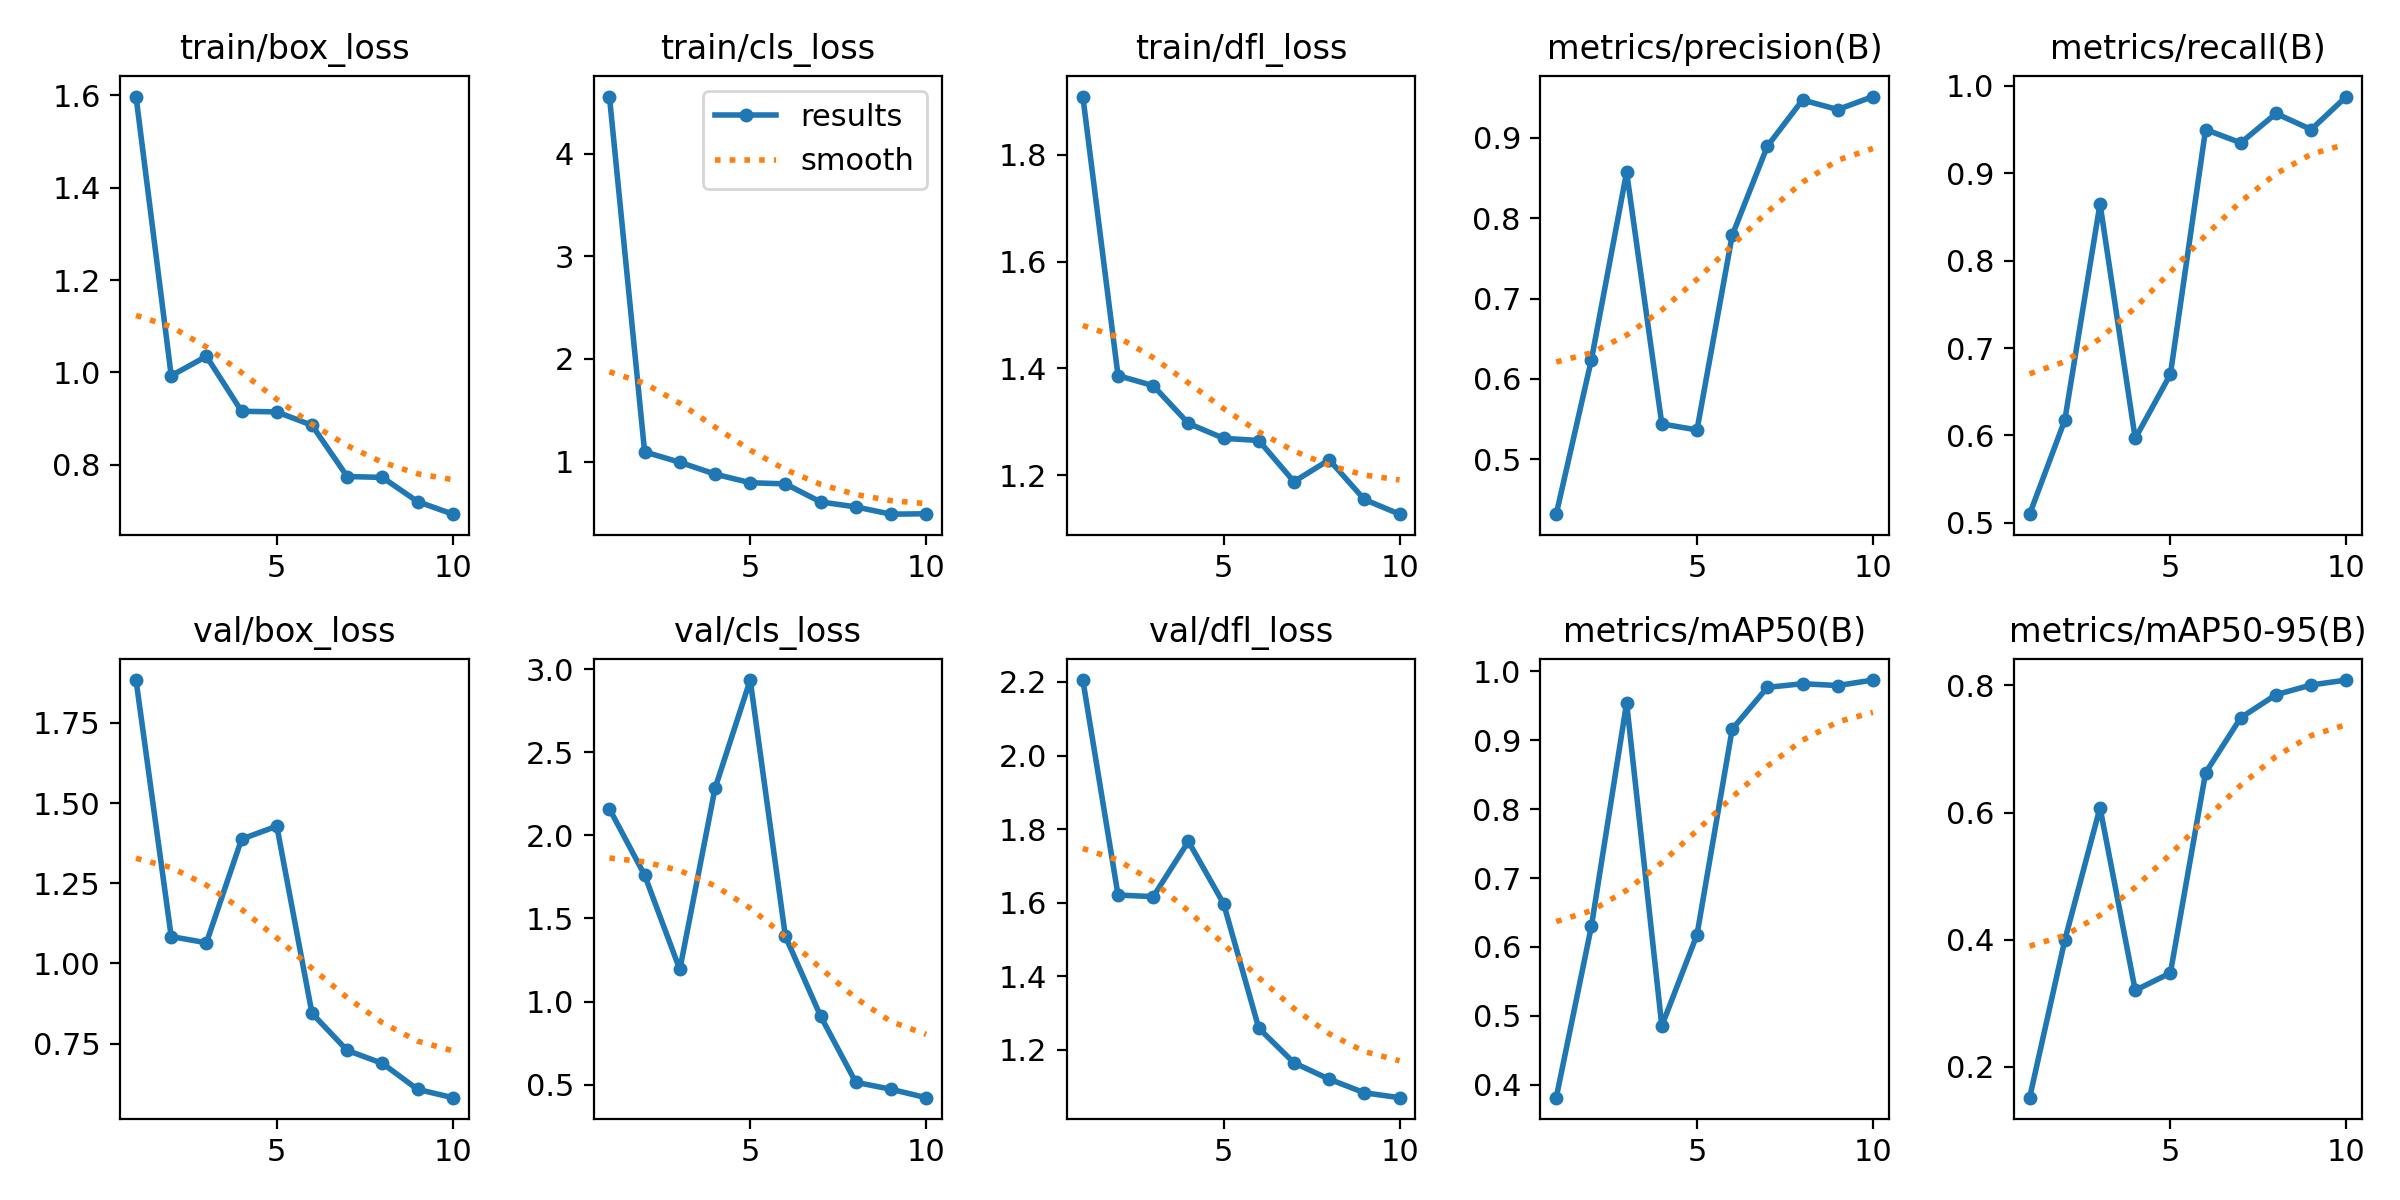

The table this chart was drawn from, first rows:
epoch, train/box_loss, train/cls_loss, train/dfl_loss, metrics/precision(B), metrics/recall(B), metrics/mAP50(B), metrics/mAP50-95(B), val/box_loss, val/cls_loss, val/dfl_loss, lr/pg0, lr/pg1, lr/pg2
1, 1.597, 4.555, 1.909, 0.4318, 0.51, 0.3812, 0.1515, 1.883, 2.16, 2.205, 0.07921, 0.00021, 0.00021
2, 0.9929, 1.094, 1.387, 0.624, 0.6177, 0.6301, 0.3995, 1.084, 1.761, 1.621, 0.05739, 0.0003874, 0.0003874
3, 1.035, 0.9929, 1.368, 0.8573, 0.8651, 0.9541, 0.6077, 1.064, 1.193, 1.617, 0.03552, 0.0005213, 0.0005213
4, 0.9161, 0.8772, 1.297, 0.5441, 0.5966, 0.4854, 0.3204, 1.387, 2.282, 1.767, 0.01361, 0.0006116, 0.0006116
5, 0.9147, 0.7936, 1.269, 0.5365, 0.67, 0.6177, 0.3477, 1.428, 2.934, 1.597, 0.000604, 0.000604, 0.000604
6, 0.8857, 0.7822, 1.265, 0.7786, 0.95, 0.916, 0.6627, 0.8443, 1.393, 1.259, 0.000505, 0.000505, 0.000505
7, 0.7748, 0.6065, 1.188, 0.8897, 0.9348, 0.9766, 0.7493, 0.7288, 0.9124, 1.165, 0.000406, 0.000406, 0.000406
8, 0.7728, 0.5581, 1.229, 0.9471, 0.9684, 0.9819, 0.7855, 0.6883, 0.5143, 1.121, 0.000307, 0.000307, 0.000307
9, 0.7205, 0.4872, 1.155, 0.9352, 0.95, 0.9793, 0.8008, 0.6073, 0.4725, 1.083, 0.000208, 0.000208, 0.000208
10, 0.6933, 0.4914, 1.127, 0.9514, 0.9877, 0.9872, 0.8086, 0.5814, 0.4218, 1.07, 0.000109, 0.000109, 0.000109
